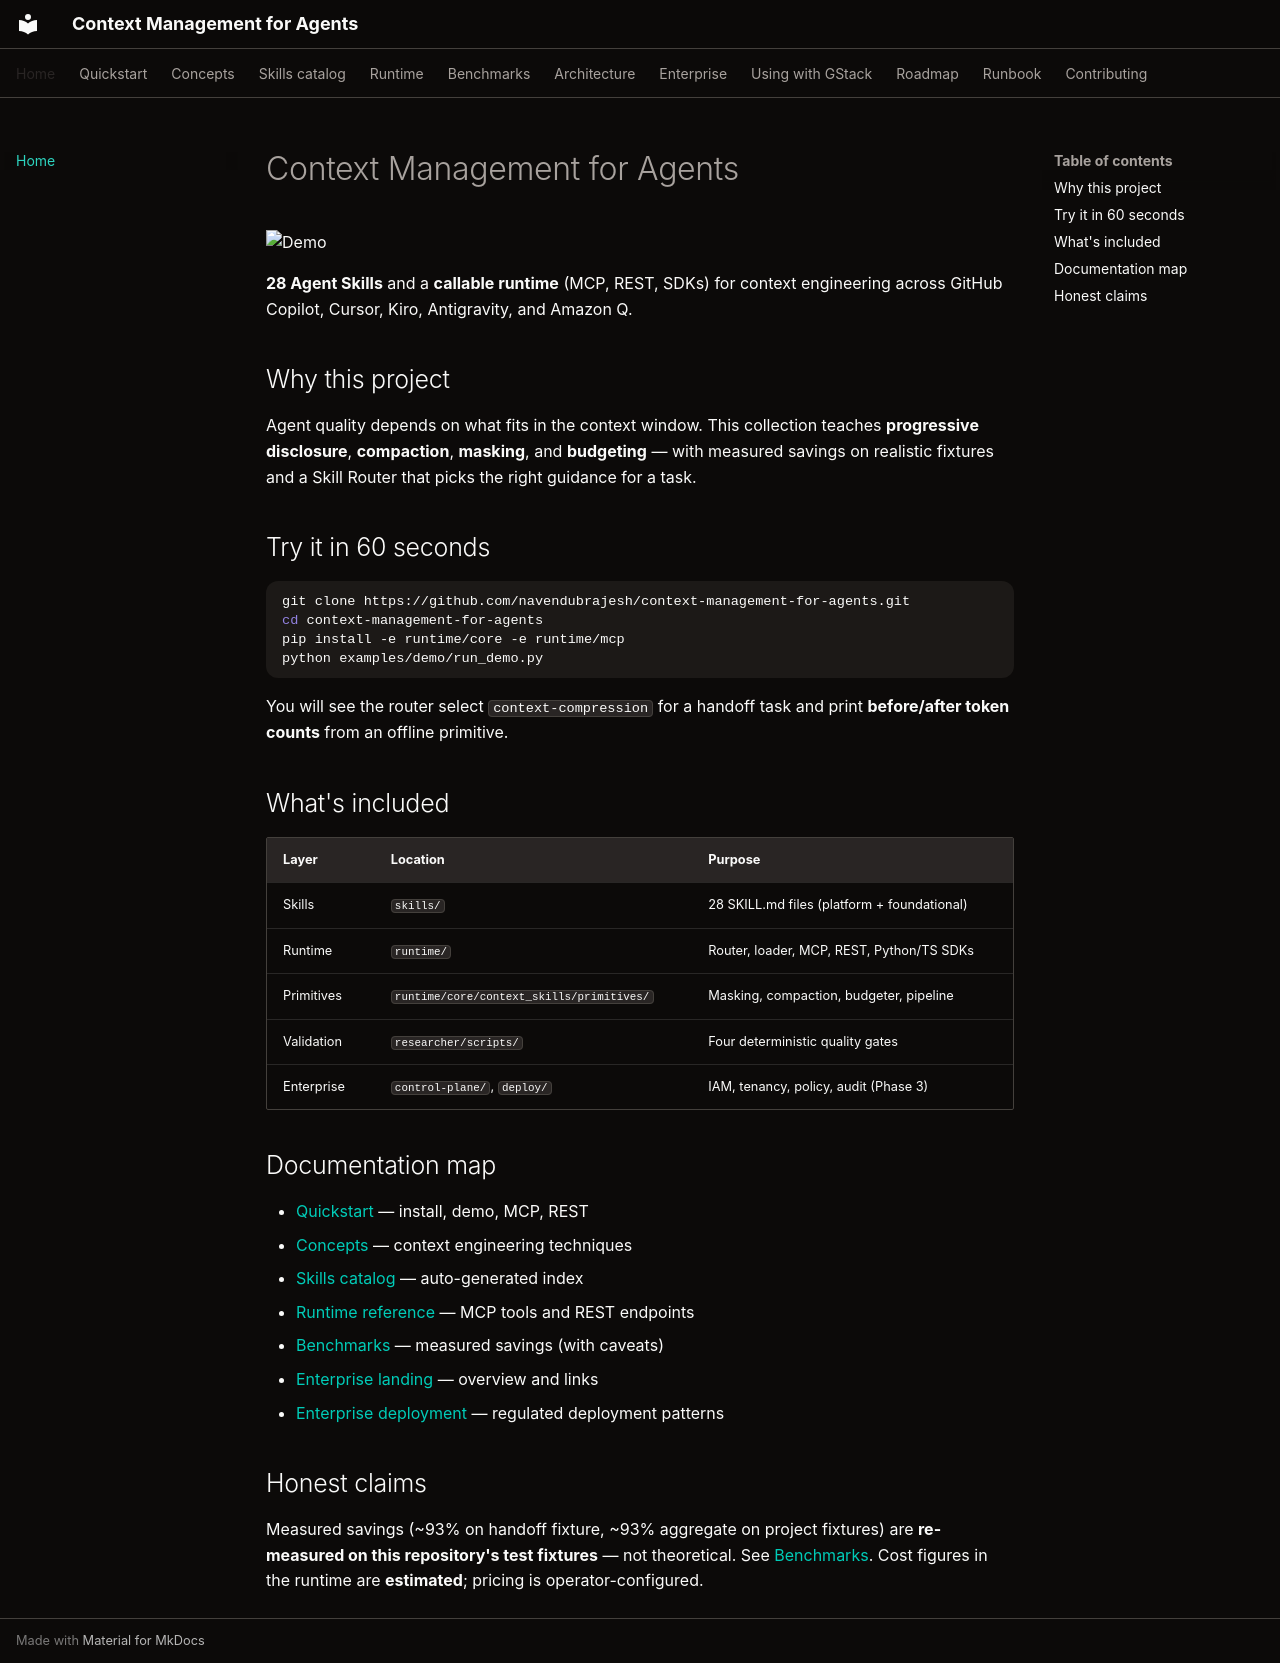

repository: navendubrajesh/context-management-for-agents · page: index.html · generator: mkdocs

# Context Management for Agents

![Demo](../assets/demo.gif)

**28 Agent Skills** and a **callable runtime** (MCP, REST, SDKs) for context engineering across GitHub Copilot, Cursor, Kiro, Antigravity, and Amazon Q.

## Why this project

Agent quality depends on what fits in the context window. This collection teaches **progressive disclosure**, **compaction**, **masking**, and **budgeting** — with measured savings on realistic fixtures and a Skill Router that picks the right guidance for a task.

## Try it in 60 seconds

```bash
git clone https://github.com/navendubrajesh/context-management-for-agents.git
cd context-management-for-agents
pip install -e runtime/core -e runtime/mcp
python examples/demo/run_demo.py
```

You will see the router select `context-compression` for a handoff task and print **before/after token counts** from an offline primitive.

## What's included

| Layer | Location | Purpose |
|-------|----------|---------|
| Skills | `skills/` | 28 SKILL.md files (platform + foundational) |
| Runtime | `runtime/` | Router, loader, MCP, REST, Python/TS SDKs |
| Primitives | `runtime/core/context_skills/primitives/` | Masking, compaction, budgeter, pipeline |
| Validation | `researcher/scripts/` | Four deterministic quality gates |
| Enterprise | `control-plane/`, `deploy/` | IAM, tenancy, policy, audit (Phase 3) |

## Documentation map

- [Quickstart](quickstart.md) — install, demo, MCP, REST
- [Concepts](concepts.md) — context engineering techniques
- [Skills catalog](skills/index.md) — auto-generated index
- [Runtime reference](runtime.md) — MCP tools and REST endpoints
- [Benchmarks](benchmarks.md) — measured savings (with caveats)
- [Enterprise landing](https://navendubrajesh.github.io/context-management-for-agents.enterprise/) — overview and links
- [Enterprise deployment](ENTERPRISE.md) — regulated deployment patterns

## Honest claims

Measured savings (~93% on handoff fixture, ~93% aggregate on project fixtures) are **re-measured on this repository's test fixtures** — not theoretical. See [Benchmarks](benchmarks.md). Cost figures in the runtime are **estimated**; pricing is operator-configured.
